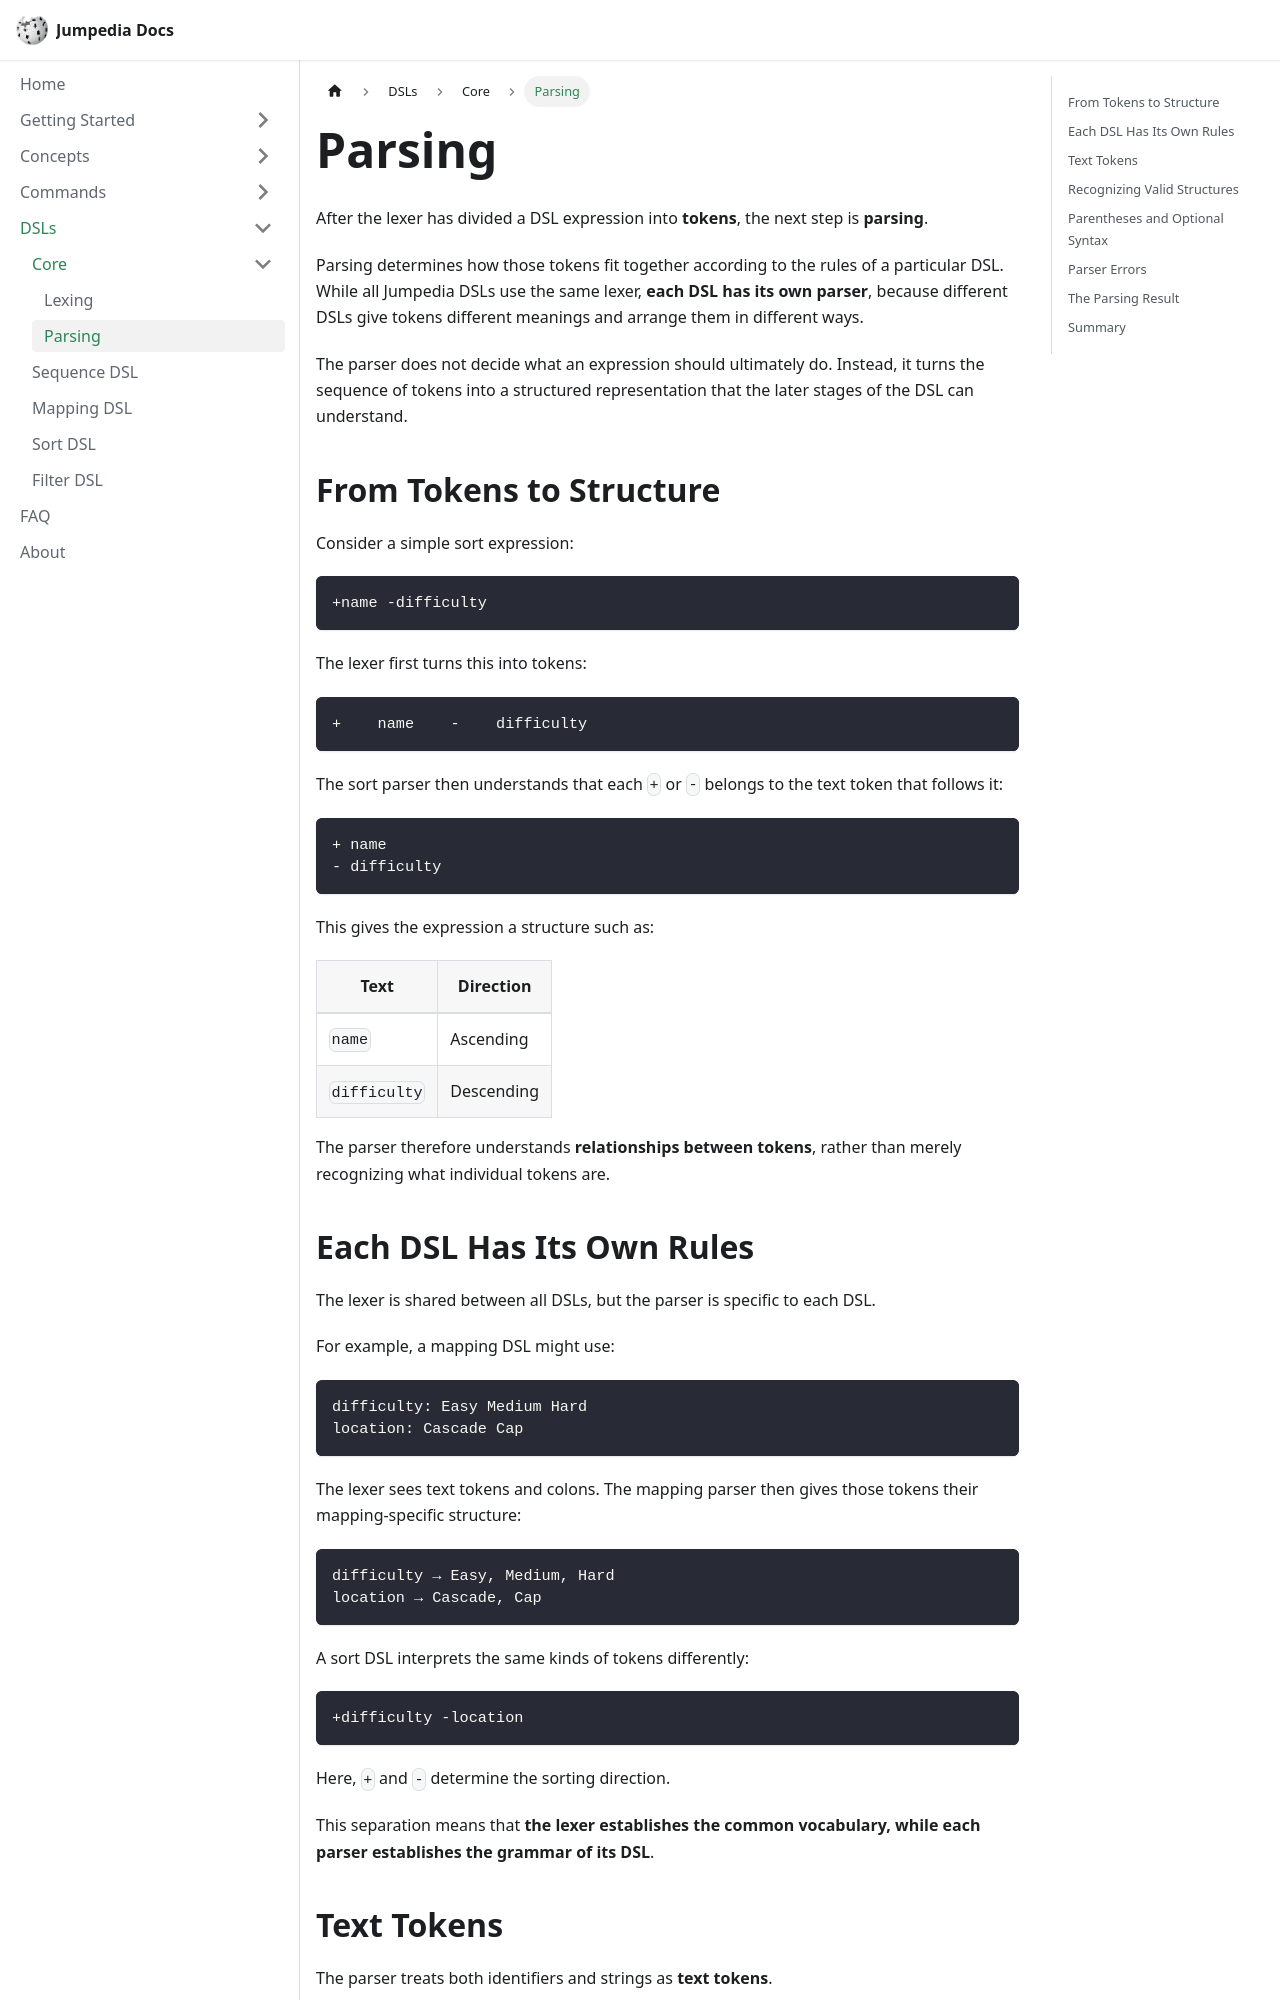

repository: JoniKauf/jumpedia-docs · page: dsls/core/parsing.html · generator: docusaurus

---
title: Parsing
description: Learn how Jumpedia interprets specific token structures.
sidebar_position: 2
---

# Parsing

After the lexer has divided a DSL expression into **tokens**, the next step is **parsing**.

Parsing determines how those tokens fit together according to the rules of a particular DSL. While all Jumpedia DSLs use the same lexer, **each DSL has its own parser**, because different DSLs give tokens different meanings and arrange them in different ways.

The parser does not decide what an expression should ultimately do. Instead, it turns the sequence of tokens into a structured representation that the later stages of the DSL can understand.

## From Tokens to Structure

Consider a simple sort expression:

```text
+name -difficulty
```

The lexer first turns this into tokens:

```text
+    name    -    difficulty
```

The sort parser then understands that each `+` or `-` belongs to the text token that follows it:

```text
+ name
- difficulty
```

This gives the expression a structure such as:

| Text         | Direction  |
| ------------ | ---------- |
| `name`       | Ascending  |
| `difficulty` | Descending |

The parser therefore understands **relationships between tokens**, rather than merely recognizing what individual tokens are.
